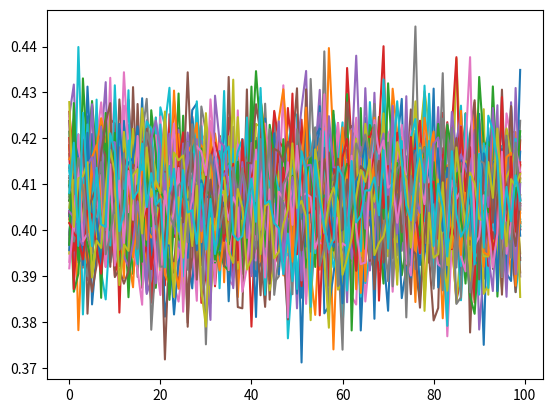

Generate this figure with matplotlib:
import numpy as np
from matplotlib import pyplot as plt



VOLATILITY = 0.01

#Defining the q function:
def q(pi, q0):
	ret = np.exp(-pi)+np.random.normal(scale=VOLATILITY)
	return ret



#This function runs the q function iteratively:
def path(its):

	p = []
	rho = 1
	q0 = 0.5
	pi0 = 0.9
	for i in range(its):
		q0 = q(pi0,q0)
		p.append(q0)

	return p

time = np.arange(100)

#Creating 50 different paths
for i in range(50):
	plt.plot(time,path(100))
plt.show()

a=0










